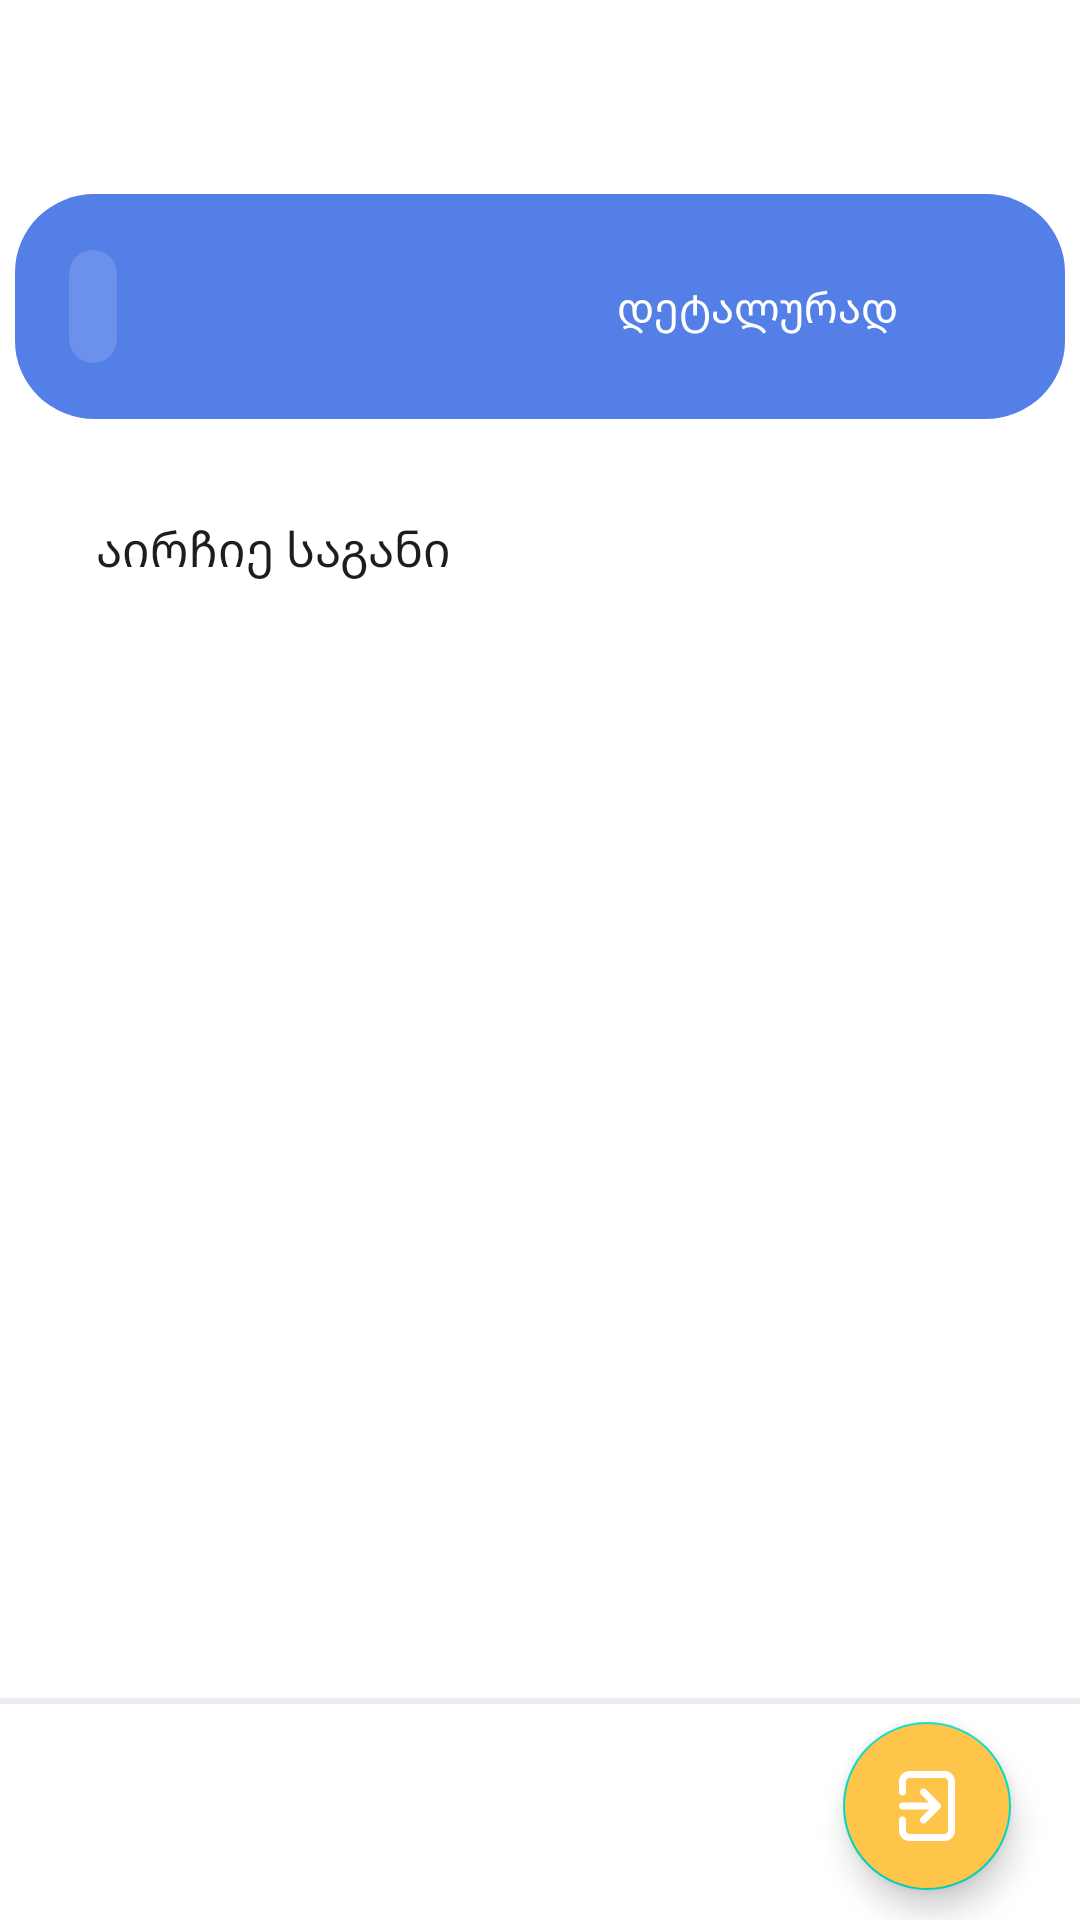

Write the Android layout XML for this screen, with the resource values it uses.
<!-- AndroidManifest.xml: application theme Theme.QuizAppSpaceIntern -->
<!-- res/layout/fragment_quiz_home.xml -->
<?xml version="1.0" encoding="utf-8"?>
<androidx.constraintlayout.widget.ConstraintLayout xmlns:android="http://schemas.android.com/apk/res/android"
    xmlns:app="http://schemas.android.com/apk/res-auto"
    xmlns:tools="http://schemas.android.com/tools"
    android:layout_width="match_parent"
    android:layout_height="match_parent"
    tools:context=".presentation.ui.home.QuizHomeFragment">

    <androidx.appcompat.widget.AppCompatTextView
        android:id="@+id/helloUserTextView"
        style="@style/casual_text_style_bold"
        android:textColor="@color/yellow_primary"
        android:layout_width="wrap_content"
        android:layout_height="wrap_content"
        android:layout_marginStart="@dimen/dimen_32dp"
        android:layout_marginTop="@dimen/dimen_22dp"
        app:layout_constraintStart_toStartOf="parent"
        app:layout_constraintTop_toTopOf="parent" />

    <View
        android:id="@+id/blueGpaVectorView"
        android:layout_width="@dimen/dimen_350dp"
        android:layout_height="@dimen/dimen_75dp"
        android:layout_marginTop="@dimen/dimen_21dp"
        android:background="@drawable/gpa_vector"
        app:layout_constraintEnd_toEndOf="parent"
        app:layout_constraintStart_toStartOf="parent"
        app:layout_constraintTop_toBottomOf="@+id/helloUserTextView" />

    <androidx.appcompat.widget.AppCompatTextView
        android:id="@+id/detailsTextView"
        android:layout_width="wrap_content"
        android:layout_height="wrap_content"
        android:layout_marginStart="@dimen/dimen_145dp"
        android:drawableEnd="@drawable/ic_triangle"
        android:drawablePadding="@dimen/dimen_5dp"
        android:fontFamily="@font/myriad_geo"
        android:text="@string/details"
        android:textColor="@color/neutral_white"
        app:layout_constraintBottom_toBottomOf="@+id/blueGpaVectorView"
        app:layout_constraintEnd_toEndOf="@+id/blueGpaVectorView"
        app:layout_constraintStart_toStartOf="@+id/blueGpaVectorView"
        app:layout_constraintTop_toTopOf="@+id/blueGpaVectorView" />

    <androidx.appcompat.widget.AppCompatTextView
        android:id="@+id/gpaTextView"
        style="@style/casual_white_text_style"
        android:layout_width="wrap_content"
        android:layout_height="wrap_content"
        android:background="@drawable/shape_round_button"
        android:backgroundTint="@color/blue_secondary_lighter"
        android:padding="@dimen/dimen_8dp"
        android:layout_marginStart="@dimen/dimen_18dp"
        app:layout_constraintBottom_toBottomOf="@+id/blueGpaVectorView"
        app:layout_constraintStart_toStartOf="@+id/blueGpaVectorView"
        app:layout_constraintTop_toTopOf="@+id/blueGpaVectorView" />

    <androidx.appcompat.widget.AppCompatTextView
        android:id="@+id/chooseSubjectTextView"
        style="@style/casual_text_style_bold"
        android:textStyle="normal"
        android:layout_width="wrap_content"
        android:layout_height="wrap_content"
        android:layout_marginStart="@dimen/dimen_32dp"
        android:layout_marginTop="@dimen/dimen_32dp"
        android:text="@string/choose_subject"
        app:layout_constraintStart_toStartOf="parent"
        app:layout_constraintTop_toBottomOf="@+id/blueGpaVectorView" />

    <com.google.android.material.floatingactionbutton.FloatingActionButton
        android:id="@+id/logOutButton"
        android:layout_width="wrap_content"
        android:layout_height="wrap_content"
        android:layout_marginEnd="@dimen/dimen_23dp"
        android:layout_marginBottom="@dimen/dimen_10dp"
        android:backgroundTint="@color/yellow_primary"
        android:contentDescription="@string/exit_logo"
        android:src="@drawable/ic_logout"
        app:layout_constraintBottom_toBottomOf="parent"
        app:layout_constraintEnd_toEndOf="parent"
        app:tint="@color/neutral_white" />

    <View
        android:id="@+id/dividerView"
        android:layout_width="match_parent"
        android:layout_height="@dimen/dimen_2dp"
        android:layout_marginBottom="@dimen/dimen_6dp"
        android:background="@drawable/divider_line"
        app:layout_constraintBottom_toTopOf="@+id/logOutButton"
        app:layout_constraintEnd_toEndOf="parent"
        app:layout_constraintStart_toStartOf="parent"
        app:layout_constraintTop_toBottomOf="@+id/startQuizRecyclerView" />

    <androidx.recyclerview.widget.RecyclerView
        android:id="@+id/startQuizRecyclerView"
        android:layout_width="match_parent"
        android:layout_height="0dp"
        android:layout_marginHorizontal="@dimen/dimen_16dp"
        android:layout_marginTop="@dimen/dimen_16dp"
        android:layout_marginBottom="@dimen/dimen_4dp"
        app:layoutManager="androidx.recyclerview.widget.LinearLayoutManager"
        app:layout_constraintBottom_toTopOf="@+id/dividerView"
        app:layout_constraintEnd_toEndOf="parent"
        app:layout_constraintStart_toStartOf="parent"
        app:layout_constraintTop_toBottomOf="@+id/chooseSubjectTextView"
        tools:listitem="@layout/item_subject" />

</androidx.constraintlayout.widget.ConstraintLayout>
<!-- res/layout/item_subject.xml (included above) -->
<?xml version="1.0" encoding="utf-8"?>
<com.google.android.material.card.MaterialCardView xmlns:android="http://schemas.android.com/apk/res/android"
    xmlns:app="http://schemas.android.com/apk/res-auto"
    xmlns:tools="http://schemas.android.com/tools"
    android:layout_width="match_parent"
    android:layout_height="wrap_content"
    android:layout_marginVertical="@dimen/dimen_10dp"
    android:backgroundTint="@color/neutral_light_gray"
    app:cardCornerRadius="@dimen/dimen_26dp">

    <androidx.constraintlayout.widget.ConstraintLayout
        android:layout_width="match_parent"
        android:layout_height="match_parent"
        android:paddingHorizontal="@dimen/dimen_29dp"
        android:paddingVertical="@dimen/dimen_22dp">

        <androidx.appcompat.widget.AppCompatImageView
            android:id="@+id/iconSubjectImageView"
            android:layout_width="@dimen/dimen_64dp"
            android:layout_height="@dimen/dimen_64dp"
            app:layout_constraintBottom_toBottomOf="parent"
            app:layout_constraintStart_toStartOf="parent"
            app:layout_constraintTop_toTopOf="parent"
            tools:src="@drawable/il_login_screen" />

        <androidx.appcompat.widget.AppCompatTextView
            android:id="@+id/subjectTextView"
            style="@style/casual_text_style_bold"
            android:layout_width="0dp"
            android:layout_height="wrap_content"
            android:layout_marginHorizontal="@dimen/dimen_18dp"
            android:textColor="@color/neutral_dark_grey"
            app:layout_constraintBottom_toTopOf="@id/descriptionTextView"
            app:layout_constraintEnd_toStartOf="@+id/startImageButton"
            app:layout_constraintStart_toEndOf="@id/iconSubjectImageView"
            app:layout_constraintTop_toTopOf="@id/iconSubjectImageView"
            app:layout_constraintVertical_chainStyle="packed"
            tools:text="@tools:sample/lorem" />

        <androidx.appcompat.widget.AppCompatTextView
            android:id="@+id/descriptionTextView"
            style="@style/describe_text"
            android:layout_width="0dp"
            android:layout_height="wrap_content"
            android:layout_marginHorizontal="@dimen/dimen_18dp"
            app:layout_constraintBottom_toBottomOf="@id/iconSubjectImageView"
            app:layout_constraintEnd_toStartOf="@+id/startImageButton"
            app:layout_constraintStart_toEndOf="@id/iconSubjectImageView"
            app:layout_constraintTop_toBottomOf="@id/subjectTextView"
            tools:text="@tools:sample/lorem" />

        <com.google.android.material.button.MaterialButton
            android:id="@+id/startImageButton"
            android:layout_width="@dimen/dimen_45dp"
            android:layout_height="@dimen/dimen_0dp"
            android:background="@drawable/shape_circle"
            app:backgroundTint="@color/yellow_primary"
            app:layout_constraintBottom_toBottomOf="parent"
            app:layout_constraintDimensionRatio="1"
            app:layout_constraintEnd_toEndOf="parent"
            app:layout_constraintTop_toTopOf="parent"
            app:tint="@color/neutral_white"
            android:contentDescription="@string/open_quiz"/>

    </androidx.constraintlayout.widget.ConstraintLayout>
</com.google.android.material.card.MaterialCardView>
<!-- resources referenced by this layout -->
<resources>
  <color name="blue_secondary_lighter">#6B91EA</color>
  <color name="neutral_dark_grey">#1D1D1D</color>
  <color name="neutral_light_gray">#F1F1F1</color>
  <color name="neutral_white">#FFFFFFFF</color>
  <color name="yellow_primary">#FFC44A</color>
  <dimen name="dimen_0dp">0dp</dimen>
  <dimen name="dimen_10dp">10dp</dimen>
  <dimen name="dimen_145dp">145dp</dimen>
  <dimen name="dimen_16dp">16dp</dimen>
  <dimen name="dimen_18dp">18dp</dimen>
  <dimen name="dimen_21dp">21dp</dimen>
  <dimen name="dimen_22dp">22dp</dimen>
  <dimen name="dimen_23dp">23dp</dimen>
  <dimen name="dimen_26dp">26dp</dimen>
  <dimen name="dimen_29dp">29dp</dimen>
  <dimen name="dimen_2dp">2dp</dimen>
  <dimen name="dimen_32dp">32dp</dimen>
  <dimen name="dimen_350dp">350dp</dimen>
  <dimen name="dimen_45dp">45dp</dimen>
  <dimen name="dimen_4dp">4dp</dimen>
  <dimen name="dimen_5dp">5dp</dimen>
  <dimen name="dimen_64dp">64dp</dimen>
  <dimen name="dimen_6dp">6dp</dimen>
  <dimen name="dimen_75dp">75dp</dimen>
  <dimen name="dimen_8dp">8dp</dimen>
  <!-- drawable divider_line (drawable) -->
  <vector xmlns:android="http://schemas.android.com/apk/res/android"
      android:width="375dp"
      android:height="1dp"
      android:viewportWidth="375"
      android:viewportHeight="1">
    <path
        android:strokeWidth="1"
        android:pathData="M-0,0.5L375,0.5"
        android:fillColor="#00000000"
        android:strokeColor="#EDEAF1"/>
  </vector>
  <!-- drawable gpa_vector (drawable) -->
  <vector xmlns:android="http://schemas.android.com/apk/res/android"
      android:width="343dp"
      android:height="75dp"
      android:viewportWidth="343"
      android:viewportHeight="75">
    <path
        android:pathData="M26,0L317,0A26,26 0,0 1,343 26L343,49A26,26 0,0 1,317 75L26,75A26,26 0,0 1,0 49L0,26A26,26 0,0 1,26 0z"
        android:fillColor="#537FE7"/>
  </vector>
  <!-- drawable shape_round_button (drawable) -->
  <?xml version="1.0" encoding="utf-8"?>
  <shape xmlns:android="http://schemas.android.com/apk/res/android"
      android:padding="@dimen/dimen_10dp"
      android:shape="rectangle">
      
      <solid android:color="#ABABAB" />
      <corners android:radius="@dimen/dimen_12dp" />
  </shape>
  <string name="choose_subject">აირჩიე საგანი</string>
  <string name="details">დეტალურად</string>
  <string name="exit_logo">exitlogo</string>
  <string name="open_quiz">open quiz</string>
  <style name="casual_text_style_bold" parent="TextAppearance.AppCompat">
          <item name="android:textColor">@color/neutral_dark_grey</item>
          <item name="android:textSize">@dimen/dimen_16sp</item>
          <item name="android:fontFamily">@font/myriad_geo</item>
          <item name="android:textStyle">bold</item>
      </style>
  <style name="casual_white_text_style" parent="TextAppearance.AppCompat">
          <item name="android:textColor">@color/neutral_white</item>
          <item name="android:textSize">@dimen/dimen_16sp</item>
          <item name="android:fontFamily">@font/myriad_geo</item>
      </style>
  <style name="describe_text" parent="TextAppearance.AppCompat">
          <item name="android:textColor">@color/neutral_grey</item>
          <item name="android:textSize">@dimen/dimen_12sp</item>
          <item name="android:fontFamily">@font/myriad_geo</item>
      </style>
  <dimen name="dimen_12dp">12dp</dimen>
  <dimen name="dimen_16sp">16sp</dimen>
  <color name="neutral_grey">#B3B3B3</color>
  <dimen name="dimen_12sp">12sp</dimen>
  <color name="purple_500">#FF6200EE</color>
  <color name="purple_700">#FF3700B3</color>
  <color name="teal_200">#FF03DAC5</color>
  <color name="teal_700">#FF018786</color>
  <color name="black">#FF000000</color>
</resources>
